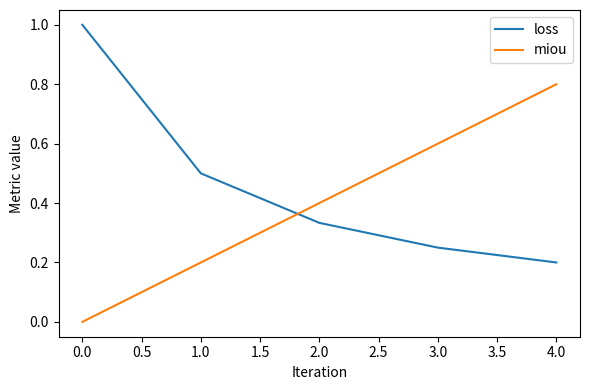

Write Python code to recreate this figure.
"""Generate and persist simple training curves from metric logs."""

from __future__ import annotations

from dataclasses import dataclass, field
from typing import Dict, List

import matplotlib

matplotlib.use("Agg")
import matplotlib.pyplot as plt


@dataclass
class TrainingCurveWriter:
    """Collects metrics and writes a PNG figure showing their evolution."""

    output_path: str
    steps: List[int] = field(default_factory=list)
    traces: Dict[str, List[float]] = field(default_factory=dict)

    def log_step(self, iteration: int, metrics: Dict[str, float]) -> None:
        self.steps.append(iteration)
        for name, value in metrics.items():
            lower = name.lower()
            if "time" in lower or lower == "samples_per_sec":
                continue
            series = self.traces.setdefault(name, [])
            series.append(float(value))

    def save(self) -> None:
        if not self.steps:
            raise ValueError("No metrics have been logged; call log_step first.")
        plt.figure(figsize=(6, 4))
        for name, values in self.traces.items():
            plt.plot(self.steps, values, label=name)
        plt.xlabel("Iteration")
        plt.ylabel("Metric value")
        plt.legend()
        plt.tight_layout()
        plt.savefig(self.output_path, dpi=150)
        plt.close()


if __name__ == "__main__":
    writer = TrainingCurveWriter("training_curve_demo.png")
    for step in range(5):
        writer.log_step(step, {"loss": 1 / (step + 1), "miou": step / 5})
    writer.save()
